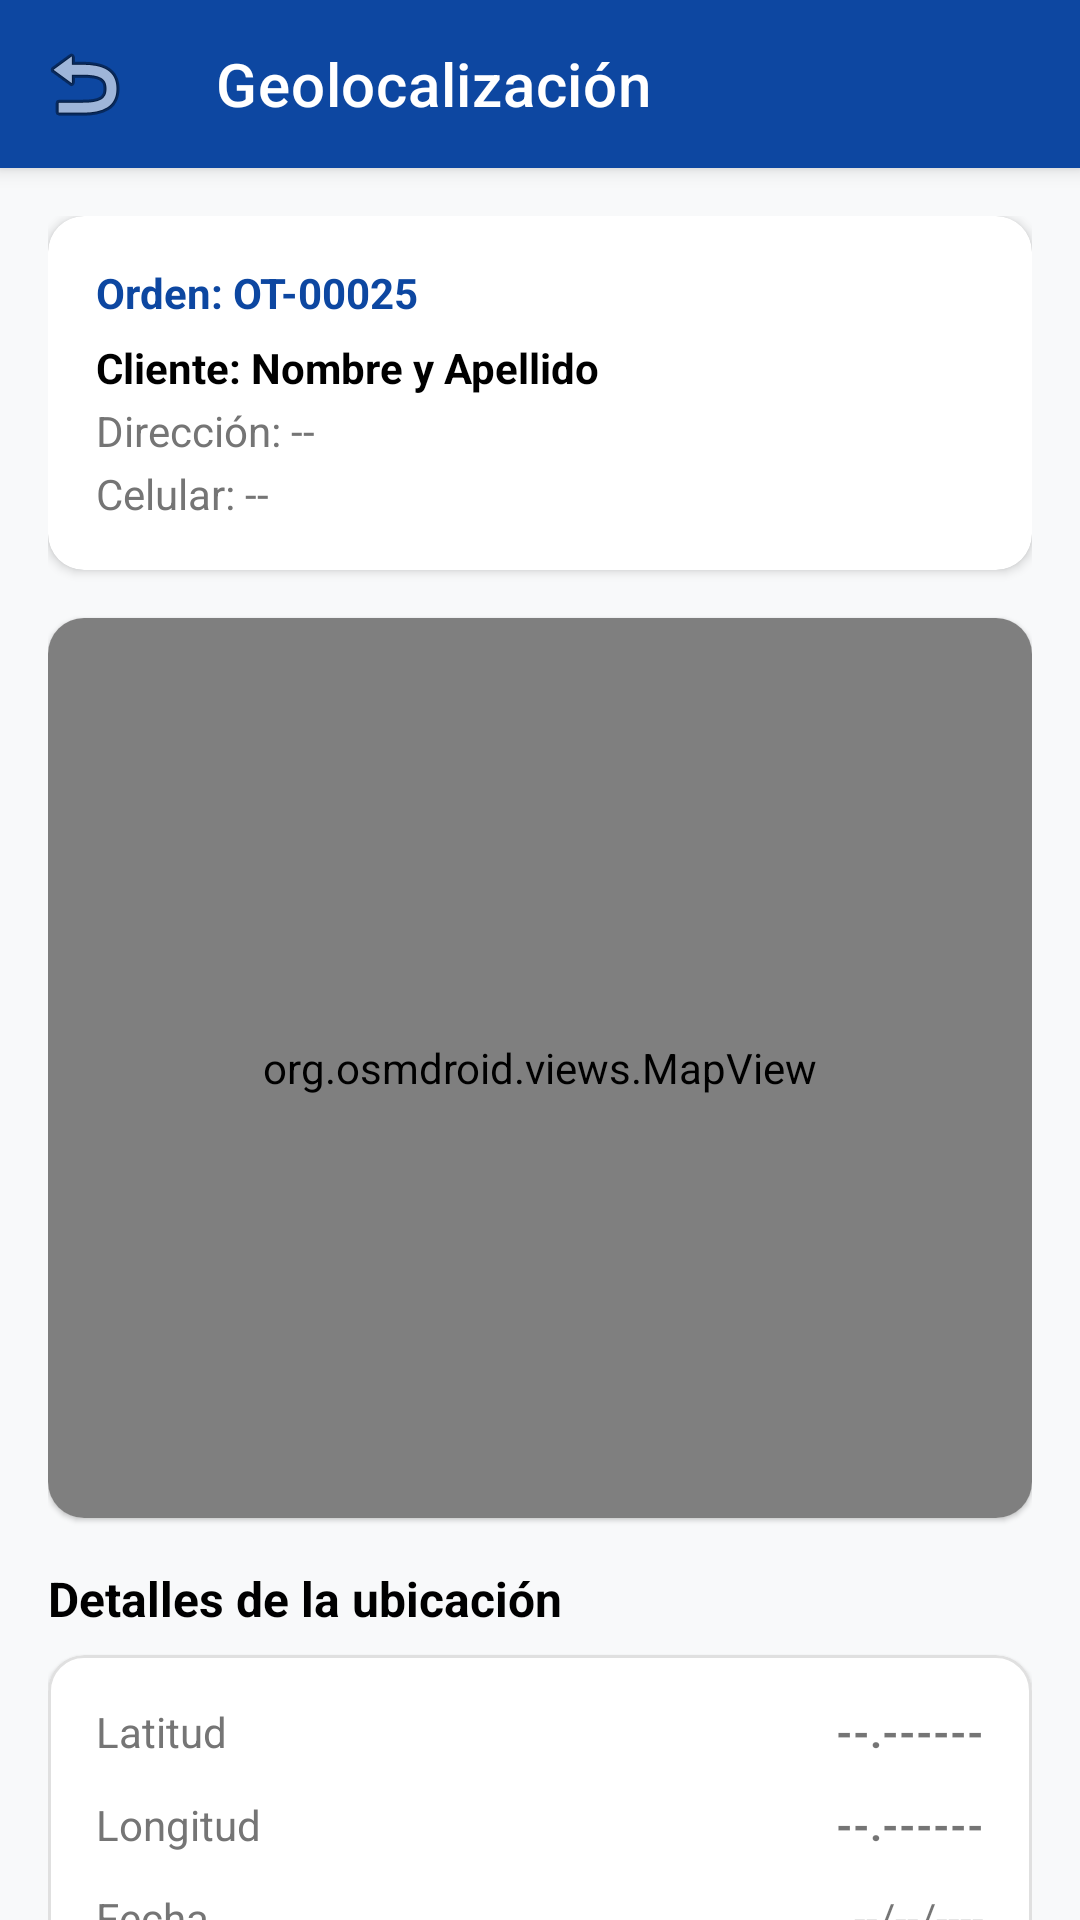

The Android layout XML behind this screen, and the referenced resources:
<!-- AndroidManifest.xml: application theme Theme.ClimaTrack -->
<!-- res/layout/activity_geolocation.xml -->
<?xml version="1.0" encoding="utf-8"?>
<androidx.coordinatorlayout.widget.CoordinatorLayout
    xmlns:android="http://schemas.android.com/apk/res/android"
    xmlns:app="http://schemas.android.com/apk/res-auto"
    xmlns:tools="http://schemas.android.com/tools"
    android:layout_width="match_parent"
    android:layout_height="match_parent"
    android:background="#F8F9FA"
    android:fitsSystemWindows="true"
    tools:context=".activities.GeolocationActivity">

    <com.google.android.material.appbar.AppBarLayout
        android:layout_width="match_parent"
        android:layout_height="wrap_content"
        android:elevation="0dp">

        <com.google.android.material.appbar.MaterialToolbar
            android:id="@+id/toolbarGeolocation"
            android:layout_width="match_parent"
            android:layout_height="?attr/actionBarSize"
            android:background="@color/primary"
            app:navigationIcon="@android:drawable/ic_menu_revert"
            app:title="Geolocalización"
            app:titleTextColor="@color/white" />
    </com.google.android.material.appbar.AppBarLayout>

    <androidx.core.widget.NestedScrollView
        android:layout_width="match_parent"
        android:layout_height="match_parent"
        app:layout_behavior="@string/appbar_scrolling_view_behavior">

        <LinearLayout
            android:layout_width="match_parent"
            android:layout_height="wrap_content"
            android:orientation="vertical"
            android:padding="16dp">

            
            <com.google.android.material.card.MaterialCardView
                android:layout_width="match_parent"
                android:layout_height="wrap_content"
                android:layout_marginBottom="16dp"
                app:cardCornerRadius="12dp"
                app:cardElevation="2dp">

                <LinearLayout
                    android:layout_width="match_parent"
                    android:layout_height="wrap_content"
                    android:orientation="vertical"
                    android:padding="16dp">

                    <TextView
                        android:id="@+id/tvGeoOrderHeader"
                        android:layout_width="wrap_content"
                        android:layout_height="wrap_content"
                        android:text="Orden: OT-00025"
                        android:textColor="@color/primary"
                        android:textStyle="bold" />

                    <TextView
                        android:id="@+id/tvGeoClientName"
                        android:layout_width="wrap_content"
                        android:layout_height="wrap_content"
                        android:layout_marginTop="6dp"
                        android:text="Cliente: Nombre y Apellido"
                        android:textColor="@color/black"
                        android:textStyle="bold" />

                    <TextView
                        android:id="@+id/tvGeoClientAddress"
                        android:layout_width="wrap_content"
                        android:layout_height="wrap_content"
                        android:layout_marginTop="2dp"
                        android:text="Dirección: --"
                        android:textColor="@color/text_secondary"
                        android:textSize="14sp" />

                    <TextView
                        android:id="@+id/tvGeoClientPhone"
                        android:layout_width="wrap_content"
                        android:layout_height="wrap_content"
                        android:layout_marginTop="2dp"
                        android:text="Celular: --"
                        android:textColor="@color/text_secondary"
                        android:textSize="14sp" />

                </LinearLayout>
            </com.google.android.material.card.MaterialCardView>

            
            <com.google.android.material.card.MaterialCardView
                android:layout_width="match_parent"
                android:layout_height="300dp"
                android:layout_marginBottom="16dp"
                app:cardCornerRadius="12dp"
                app:cardElevation="1dp">

                <org.osmdroid.views.MapView
                    android:id="@+id/mapView"
                    android:layout_width="match_parent"
                    android:layout_height="match_parent" />

            </com.google.android.material.card.MaterialCardView>

            
            <TextView
                android:layout_width="wrap_content"
                android:layout_height="wrap_content"
                android:layout_marginBottom="8dp"
                android:text="Detalles de la ubicación"
                android:textColor="@color/black"
                android:textSize="16sp"
                android:textStyle="bold" />

            <com.google.android.material.card.MaterialCardView
                android:layout_width="match_parent"
                android:layout_height="wrap_content"
                android:layout_marginBottom="24dp"
                app:cardCornerRadius="12dp"
                app:cardElevation="1dp"
                app:strokeColor="#E0E0E0"
                app:strokeWidth="1dp">

                <TableLayout
                    android:layout_width="match_parent"
                    android:layout_height="wrap_content"
                    android:padding="16dp"
                    android:stretchColumns="1">

                    <TableRow android:layout_marginBottom="12dp">
                        <TextView android:text="Latitud" android:textColor="@color/text_secondary" />
                        <TextView android:id="@+id/tvLatitude" android:text="--.------" android:gravity="end" android:textStyle="bold" />
                    </TableRow>

                    <TableRow android:layout_marginBottom="12dp">
                        <TextView android:text="Longitud" android:textColor="@color/text_secondary" />
                        <TextView android:id="@+id/tvLongitude" android:text="--.------" android:gravity="end" android:textStyle="bold" />
                    </TableRow>

                    <TableRow android:layout_marginBottom="12dp">
                        <TextView android:text="Fecha" android:textColor="@color/text_secondary" />
                        <TextView android:id="@+id/tvGeoDate" android:text="--/--/----" android:gravity="end" />
                    </TableRow>

                    <TableRow>
                        <TextView android:text="Hora" android:textColor="@color/text_secondary" />
                        <TextView android:id="@+id/tvGeoTime" android:text="--:--" android:gravity="end" />
                    </TableRow>
                </TableLayout>
            </com.google.android.material.card.MaterialCardView>

            <com.google.android.material.button.MaterialButton
                android:id="@+id/btnUpdateLocation"
                android:layout_width="match_parent"
                android:layout_height="56dp"
                android:text="ACTUALIZAR UBICACIÓN"
                android:textSize="16sp"
                android:textStyle="bold"
                app:cornerRadius="8dp"
                app:icon="@android:drawable/ic_menu_mylocation"
                app:iconGravity="textStart" />

        </LinearLayout>
    </androidx.core.widget.NestedScrollView>

</androidx.coordinatorlayout.widget.CoordinatorLayout>
<!-- resources referenced by this layout -->
<resources>
  <color name="black">#FF000000</color>
  <color name="primary">#0D47A1</color>
  <color name="text_secondary">#757575</color>
  <color name="white">#FFFFFFFF</color>
  <style name="Theme.ClimaTrack" parent="Base.Theme.ClimaTrack" />
  <style name="Base.Theme.ClimaTrack" parent="Theme.MaterialComponents.DayNight.NoActionBar">
          
          <item name="colorPrimary">@color/primary</item>
          <item name="colorPrimaryVariant">@color/primary_dark</item>
          <item name="colorOnPrimary">@color/white</item>
          <item name="colorSecondary">@color/accent</item>
          <item name="android:statusBarColor">@color/primary</item>
      </style>
  <color name="primary_dark">#002171</color>
  <color name="accent">#2196F3</color>
</resources>
